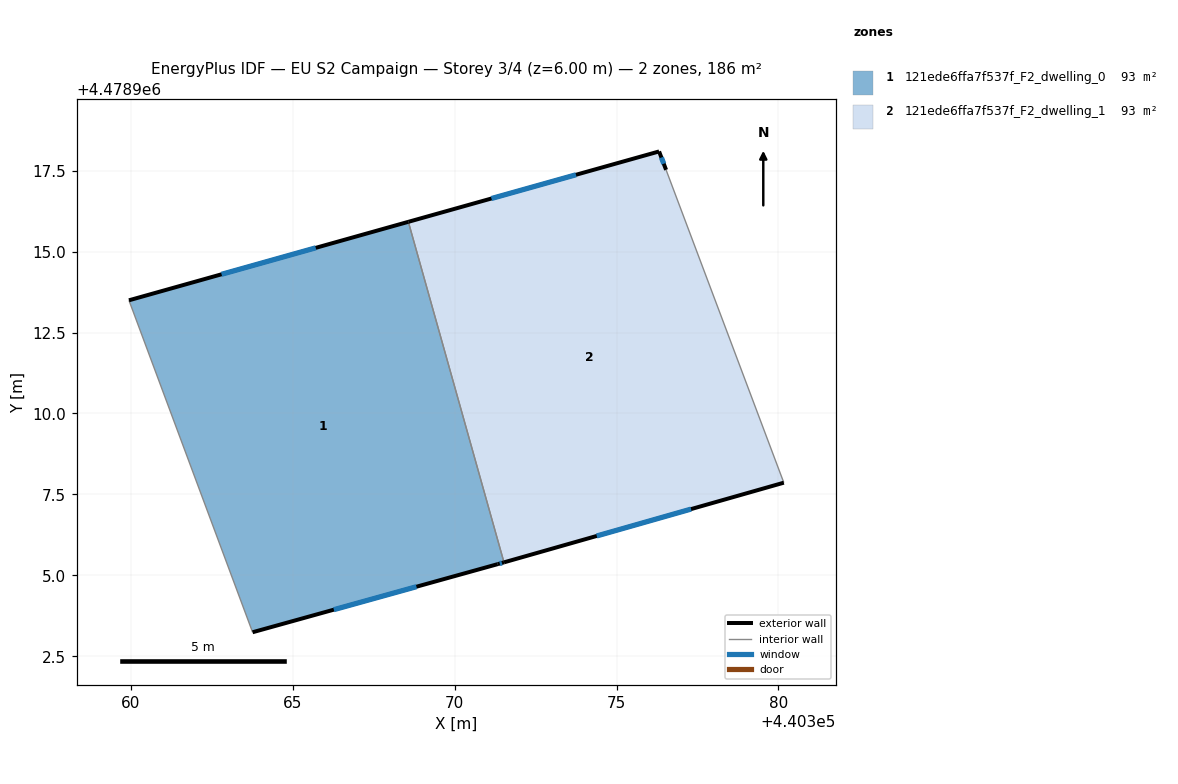
=== STOREY PLAN SPEC (per zone: floor XY polygon, exterior-wall plan segments, windows/doors) ===
zone 1: 121ede6ffa7f537f_F2_dwelling_0  (92.9 m²)
  floor: (440368.57, 4478915.92) (440371.52, 4478905.40) (440371.33, 4478905.35) (440363.76, 4478903.24) (440359.94, 4478913.50)
  exterior wall: (440363.76, 4478903.24) – (440371.33, 4478905.35)  [7.9 m]
    window: (440366.27, 4478903.94) – (440368.82, 4478904.65)  [2.7 m²]
  exterior wall: (440368.57, 4478915.92) – (440359.94, 4478913.50)  [9.0 m]
    window: (440365.71, 4478915.12) – (440362.80, 4478914.30)  [3.1 m²]
  exterior wall: (440371.33, 4478905.35) – (440371.52, 4478905.40)  [0.2 m]
    window: (440371.39, 4478905.36) – (440371.46, 4478905.38)  [0.1 m²]
  interior walls: 2
zone 2: 121ede6ffa7f537f_F2_dwelling_1  (92.9 m²)
  floor: (440376.53, 4478917.53) (440380.17, 4478907.86) (440371.52, 4478905.40) (440368.57, 4478915.92) (440376.31, 4478918.09)
  exterior wall: (440371.52, 4478905.40) – (440380.17, 4478907.86)  [9.0 m]
    window: (440374.39, 4478906.22) – (440377.30, 4478907.05)  [3.1 m²]
  exterior wall: (440376.32, 4478918.09) – (440368.57, 4478915.92)  [8.0 m]
    window: (440373.75, 4478917.37) – (440371.14, 4478916.64)  [2.7 m²]
  exterior wall: (440376.53, 4478917.53) – (440376.32, 4478918.09)  [0.6 m]
    window: (440376.46, 4478917.71) – (440376.39, 4478917.91)  [0.2 m²]
  interior walls: 2

=== DERIVED (storey summary) ===
Building: EU S2 Campaign
Storey: 3 of 4  (floor level z = 6.00 m)
Storey gross floor area: 185.8 m²
Zones on this storey: 2
  - 121ede6ffa7f537f_F2_dwelling_0: floor 92.9 m²; exterior wall 17.0 m (51.1 m²); 3 window(s) 5.8 m²; WWR 11.4%
  - 121ede6ffa7f537f_F2_dwelling_1: floor 92.9 m²; exterior wall 17.6 m (52.9 m²); 3 window(s) 6.0 m²; WWR 11.4%
Zone adjacency (shared interzone walls):
  - 121ede6ffa7f537f_F2_dwelling_0 ↔ 121ede6ffa7f537f_F2_dwelling_1